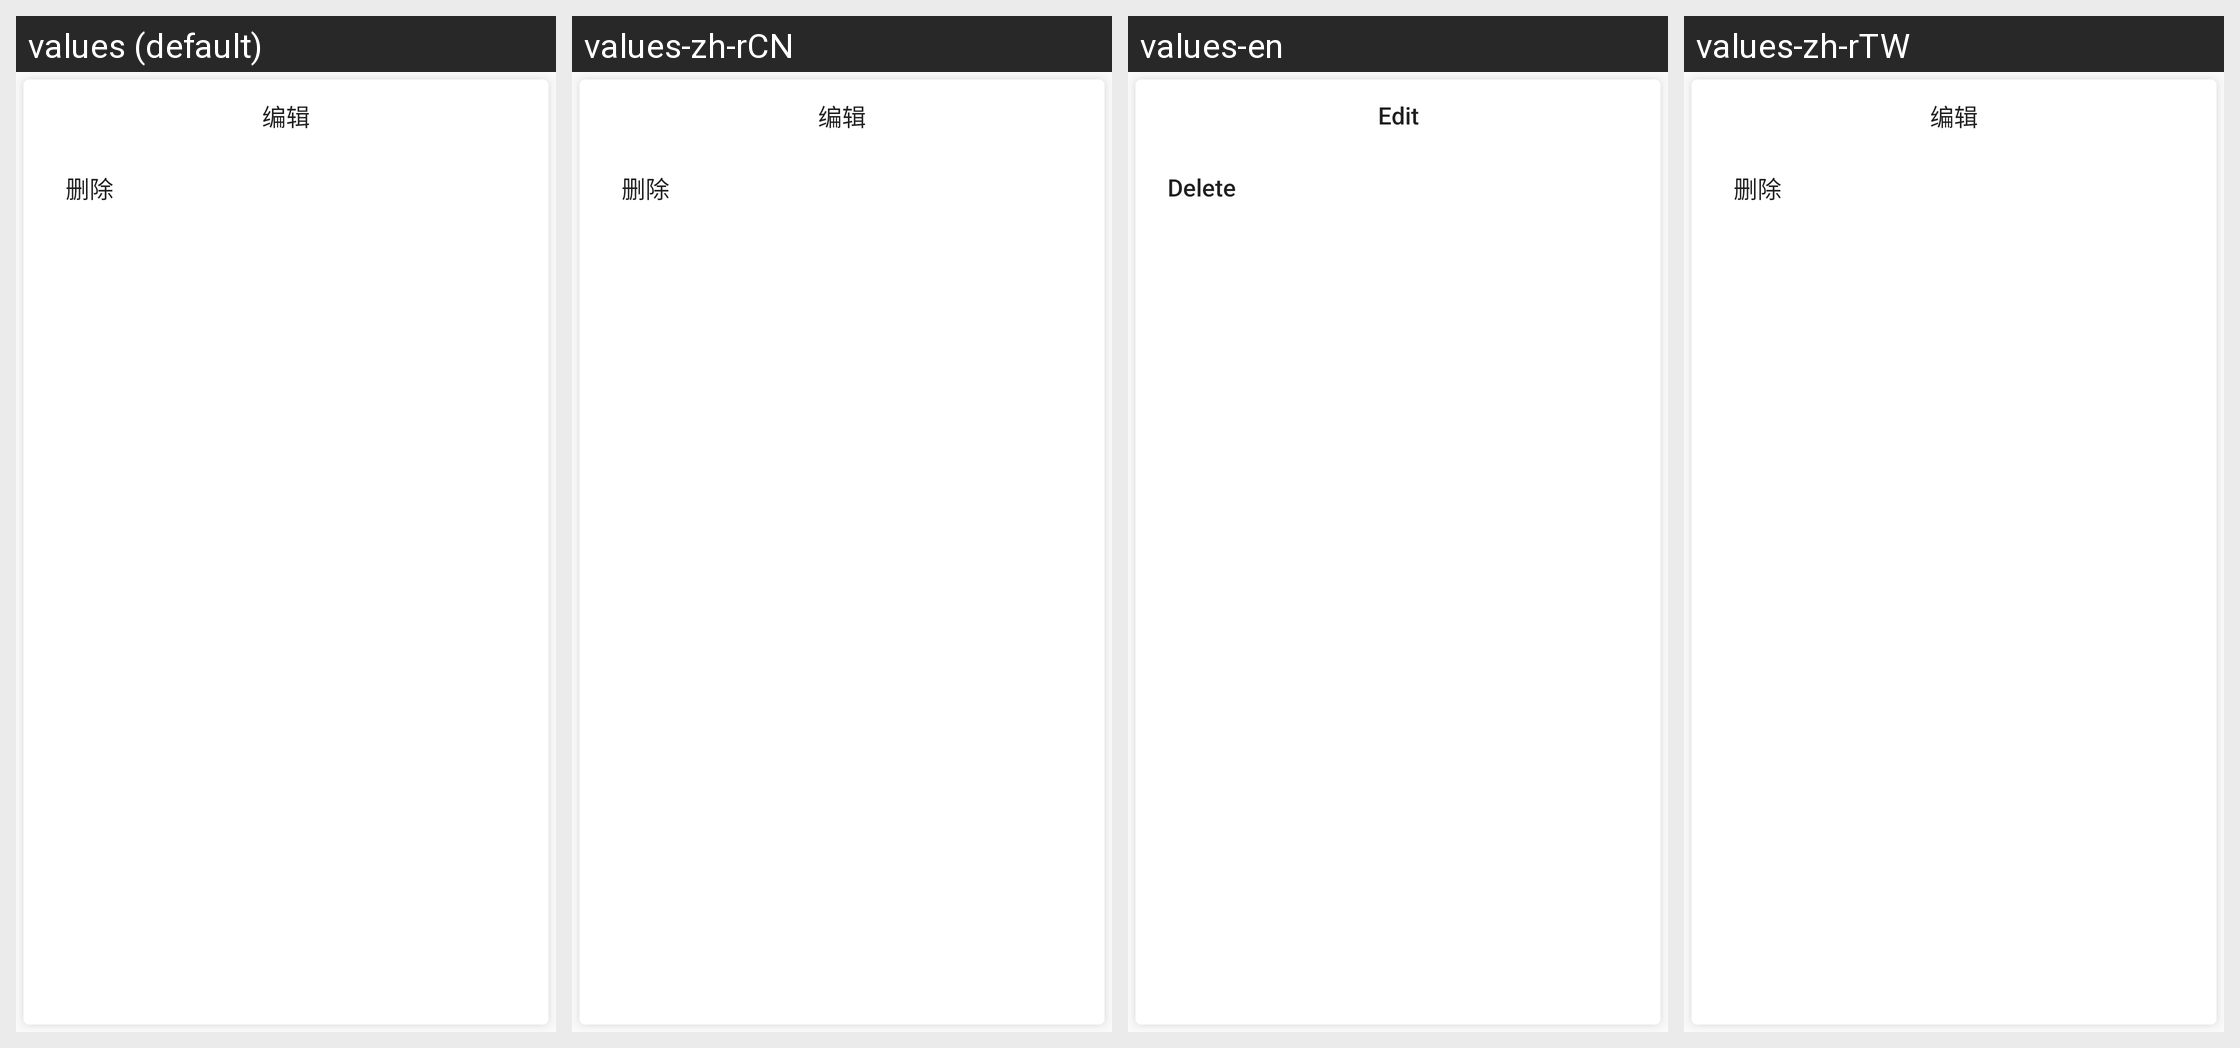

This grid shows one Android layout under several languages. Give, for every string resource on the screen, its name, the default text and each shown locale's text.
Android screen res/layout/edit_item_dialog.xml rendered under 4 locales, left to right: values (default), values-zh-rCN, values-en, values-zh-rTW. Device: Nexus 5 (rendered at 1080×1920; each locale shown at half size, 540×960, under a caption strip naming it); theme AppTheme.
Other locales in the repository, not shown: values-zh, values-zh-rHK.
Strings drawn on this screen, with the default value and each locale's value (text and hints the layout hard-codes, and strings that could not be matched under every locale, appear in the picture but are not listed):

Edit
  values: 编辑
  values-zh-rCN: 编辑
  values-en: Edit
  values-zh-rTW: 编辑  [not translated; the default value is used]

Delete
  values: 删除
  values-zh-rCN: 删除
  values-en: Delete
  values-zh-rTW: 删除  [not translated; the default value is used]
